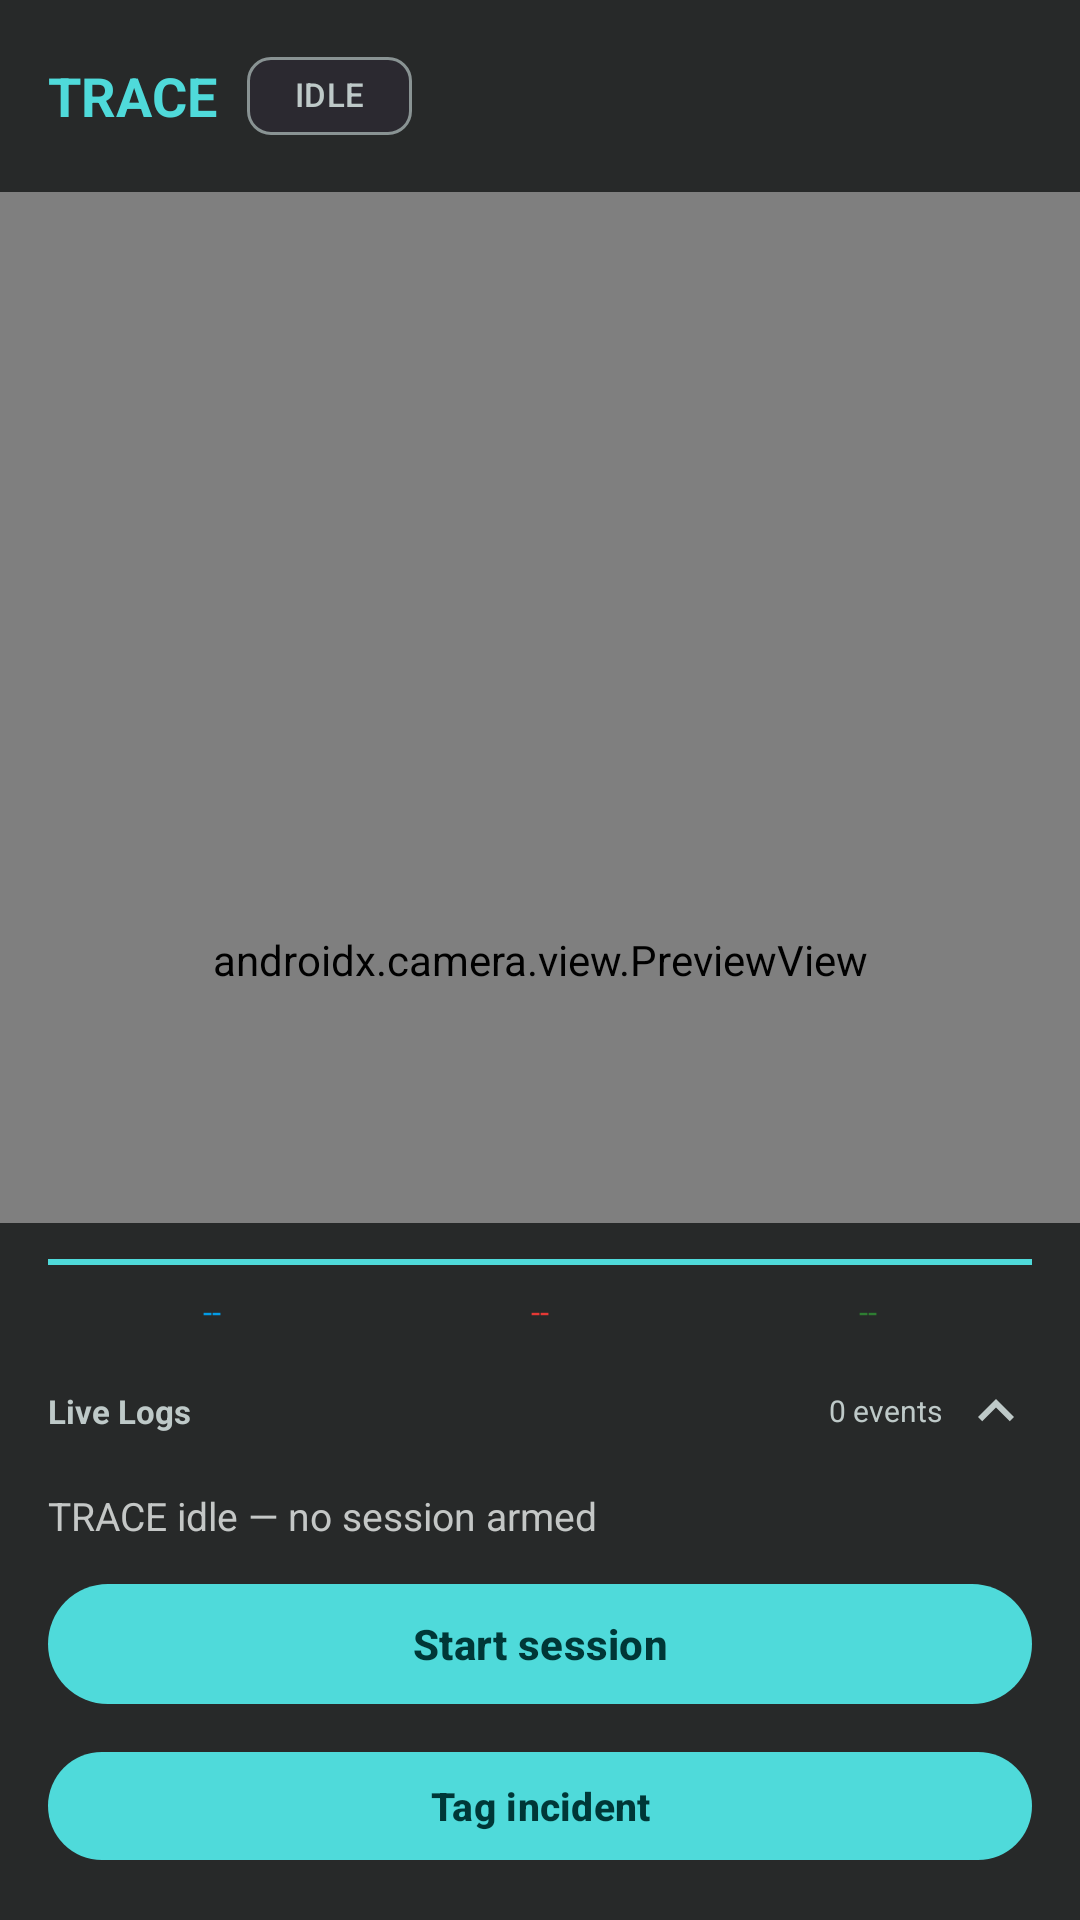

Write the Android layout XML for this screen, with the resource values it uses.
<!-- AndroidManifest.xml: activity theme Theme.TRACE.Camera -->
<!-- res/layout/activity_main.xml -->
<?xml version="1.0" encoding="utf-8"?>
<androidx.constraintlayout.widget.ConstraintLayout
    xmlns:android="http://schemas.android.com/apk/res/android"
    xmlns:app="http://schemas.android.com/apk/res-auto"
    android:layout_width="match_parent"
    android:layout_height="match_parent"
    android:background="@color/trace_camera_backdrop">

    
    <androidx.camera.view.PreviewView
        android:id="@+id/cameraPreview"
        android:layout_width="0dp"
        android:layout_height="0dp"
        app:layout_constraintTop_toTopOf="parent"
        app:layout_constraintBottom_toBottomOf="parent"
        app:layout_constraintStart_toStartOf="parent"
        app:layout_constraintEnd_toEndOf="parent" />

    
    <LinearLayout
        android:id="@+id/appBar"
        android:layout_width="0dp"
        android:layout_height="?attr/actionBarSize"
        android:orientation="horizontal"
        android:gravity="center_vertical"
        android:background="@color/trace_scrim"
        app:layout_constraintTop_toTopOf="parent"
        app:layout_constraintStart_toStartOf="parent"
        app:layout_constraintEnd_toEndOf="parent">

        <TextView
            android:layout_width="wrap_content"
            android:layout_height="wrap_content"
            android:paddingStart="16dp"
            android:paddingEnd="10dp"
            android:text="TRACE"
            android:textColor="?attr/colorPrimary"
            android:textSize="18sp"
            android:textStyle="bold" />

        
        <com.google.android.material.chip.Chip
            android:id="@+id/chipSessionStatus"
            android:layout_width="wrap_content"
            android:layout_height="wrap_content"
            android:clickable="false"
            android:checkable="false"
            android:focusable="false"
            android:text="IDLE"
            android:textSize="11sp"
            android:textColor="?attr/colorOnSurfaceVariant"
            app:chipBackgroundColor="?attr/colorSurfaceContainerHigh"
            app:chipMinHeight="26dp"
            app:ensureMinTouchTargetSize="false" />

        <Space
            android:layout_width="0dp"
            android:layout_height="1dp"
            android:layout_weight="1" />

        <com.google.android.material.appbar.MaterialToolbar
            android:id="@+id/toolbar"
            android:layout_width="wrap_content"
            android:layout_height="match_parent" />

    </LinearLayout>

    
    <LinearLayout
        android:id="@+id/sensorPanel"
        android:layout_width="0dp"
        android:layout_height="0dp"
        android:orientation="vertical"
        android:gravity="center"
        android:paddingStart="28dp"
        android:paddingEnd="28dp"
        android:visibility="gone"
        app:layout_constraintTop_toBottomOf="@+id/appBar"
        app:layout_constraintBottom_toTopOf="@+id/hud"
        app:layout_constraintStart_toStartOf="parent"
        app:layout_constraintEnd_toEndOf="parent">

        <TextView
            android:layout_width="wrap_content"
            android:layout_height="wrap_content"
            android:text="Capturing"
            android:textColor="?attr/colorPrimary"
            android:textSize="14sp"
            android:textStyle="bold" />

        <TextView
            android:id="@+id/tvSensorPanelList"
            android:layout_width="wrap_content"
            android:layout_height="wrap_content"
            android:layout_marginTop="14dp"
            android:gravity="center"
            android:lineSpacingExtra="6dp"
            android:textColor="?attr/colorOnSurface"
            android:textSize="14sp" />

        <TextView
            android:layout_width="wrap_content"
            android:layout_height="wrap_content"
            android:layout_marginTop="18dp"
            android:text="No camera in this session"
            android:textColor="?attr/colorOnSurfaceVariant"
            android:textSize="12sp" />

    </LinearLayout>

    
    <LinearLayout
        android:id="@+id/hud"
        android:layout_width="0dp"
        android:layout_height="wrap_content"
        android:orientation="vertical"
        android:background="@color/trace_scrim"
        android:paddingStart="16dp"
        android:paddingEnd="16dp"
        android:paddingTop="12dp"
        android:paddingBottom="16dp"
        app:layout_constraintBottom_toBottomOf="parent"
        app:layout_constraintStart_toStartOf="parent"
        app:layout_constraintEnd_toEndOf="parent">

        
        <View
            android:layout_width="match_parent"
            android:layout_height="2dp"
            android:background="?attr/colorPrimary"
            android:layout_marginBottom="8dp" />

        
        <LinearLayout
            android:layout_width="match_parent"
            android:layout_height="wrap_content"
            android:orientation="horizontal"
            android:layout_marginBottom="6dp">

            <TextView
                android:id="@+id/tvCameraLive"
                android:layout_width="0dp"
                android:layout_height="wrap_content"
                android:layout_weight="1"
                android:text="--"
                android:textColor="@color/trace_sensor_camera"
                android:textSize="11sp"
                android:gravity="center" />

            <TextView
                android:id="@+id/tvAudioLive"
                android:layout_width="0dp"
                android:layout_height="wrap_content"
                android:layout_weight="1"
                android:text="--"
                android:textColor="@color/trace_sensor_audio"
                android:textSize="11sp"
                android:gravity="center" />

            <TextView
                android:id="@+id/tvMotionLive"
                android:layout_width="0dp"
                android:layout_height="wrap_content"
                android:layout_weight="1"
                android:text="--"
                android:textColor="@color/trace_sensor_motion"
                android:textSize="11sp"
                android:gravity="center" />

        </LinearLayout>

        
        <LinearLayout
            android:id="@+id/logSheetBar"
            android:layout_width="match_parent"
            android:layout_height="wrap_content"
            android:orientation="horizontal"
            android:gravity="center_vertical"
            android:paddingTop="8dp"
            android:paddingBottom="8dp"
            android:clickable="true"
            android:focusable="true"
            android:background="?attr/selectableItemBackground">

            <TextView
                android:id="@+id/tvLogSheetTitle"
                android:layout_width="wrap_content"
                android:layout_height="wrap_content"
                android:text="Live Logs"
                android:textColor="?attr/colorOnSurfaceVariant"
                android:textSize="11sp"
                android:textStyle="bold" />

            <Space
                android:layout_width="0dp"
                android:layout_height="1dp"
                android:layout_weight="1" />

            <TextView
                android:id="@+id/tvLogCount"
                android:layout_width="wrap_content"
                android:layout_height="wrap_content"
                android:text="0 events"
                android:textColor="?attr/colorOnSurfaceVariant"
                android:textSize="10sp"
                android:layout_marginEnd="6dp" />

            <ImageView
                android:id="@+id/ivLogArrow"
                android:layout_width="24dp"
                android:layout_height="24dp"
                android:src="@drawable/ic_expand_less"
                android:contentDescription="Toggle logs" />

        </LinearLayout>

        
        <LinearLayout
            android:id="@+id/logPanel"
            android:layout_width="match_parent"
            android:layout_height="wrap_content"
            android:orientation="vertical"
            android:visibility="gone">

            <androidx.recyclerview.widget.RecyclerView
                android:id="@+id/logRecycler"
                android:layout_width="match_parent"
                android:layout_height="130dp"
                android:layout_marginTop="2dp"
                android:overScrollMode="never"
                android:requiresFadingEdge="vertical"
                android:fadingEdgeLength="18dp" />

        </LinearLayout>

        <TextView
            android:id="@+id/statusText"
            android:layout_width="match_parent"
            android:layout_height="wrap_content"
            android:layout_marginTop="6dp"
            android:textColor="?attr/colorOnSurface"
            android:textSize="13sp"
            android:lineSpacingExtra="3dp"
            android:text="TRACE idle — no session armed" />

        
        <com.google.android.material.button.MaterialButton
            android:id="@+id/btnStartSession"
            style="@style/Widget.Material3.Button"
            android:layout_width="match_parent"
            android:layout_height="48dp"
            android:layout_marginTop="10dp"
            android:text="Start session"
            android:textStyle="bold" />

        <com.google.android.material.button.MaterialButton
            android:id="@+id/btnEndSession"
            style="@style/Widget.Material3.Button.OutlinedButton"
            android:layout_width="match_parent"
            android:layout_height="48dp"
            android:layout_marginTop="10dp"
            android:text="End session"
            android:textColor="@color/trace_status_rejected"
            android:visibility="gone"
            app:strokeColor="@color/trace_status_rejected" />

        <LinearLayout
            android:layout_width="match_parent"
            android:layout_height="wrap_content"
            android:orientation="horizontal"
            android:layout_marginTop="8dp"
            android:weightSum="2">

            <com.google.android.material.button.MaterialButton
                android:id="@+id/btnTagIncident"
                style="@style/Widget.Material3.Button"
                android:layout_width="match_parent"
                android:layout_height="44dp"
                android:text="Tag incident"
                android:textColor="?attr/colorOnPrimary"
                android:textStyle="bold"
                android:textSize="13sp" />

        </LinearLayout>
    </LinearLayout>

</androidx.constraintlayout.widget.ConstraintLayout>
<!-- resources referenced by this layout -->
<resources>
  <color name="trace_camera_backdrop">#000000</color>
  <color name="trace_scrim">#CC121414</color>
  <color name="trace_sensor_audio">#E53935</color>
  <color name="trace_sensor_camera">#039BE5</color>
  <color name="trace_sensor_motion">#2E7D32</color>
  <color name="trace_status_rejected">#E53935</color>
  <!-- drawable ic_expand_less (drawable) -->
  <?xml version="1.0" encoding="utf-8"?>
  <vector xmlns:android="http://schemas.android.com/apk/res/android"
      android:width="24dp"
      android:height="24dp"
      android:viewportWidth="24"
      android:viewportHeight="24"
      android:tint="?attr/colorOnSurfaceVariant">
      <path
          android:fillColor="@android:color/white"
          android:pathData="M12,8l-6,6 1.41,1.41L12,10.83l4.59,4.58L18,14z" />
  </vector>
  <style name="Theme.TRACE.Camera" parent="Theme.Material3.Dark.NoActionBar">
          <item name="colorPrimary">@color/dark_primary</item>
          <item name="colorOnPrimary">@color/dark_on_primary</item>
          <item name="colorPrimaryContainer">@color/dark_primary_container</item>
          <item name="colorOnPrimaryContainer">@color/dark_on_primary_container</item>
          <item name="colorSecondary">@color/dark_secondary</item>
          <item name="colorOnSecondary">@color/dark_on_secondary</item>
          <item name="colorSecondaryContainer">@color/dark_secondary_container</item>
          <item name="colorOnSecondaryContainer">@color/dark_on_secondary_container</item>
          <item name="colorError">@color/dark_error</item>
          <item name="colorOnError">@color/dark_on_error</item>
          <item name="colorSurface">@color/dark_surface</item>
          <item name="colorOnSurface">@color/dark_on_surface</item>
          <item name="colorSurfaceVariant">@color/dark_surface_variant</item>
          <item name="colorOnSurfaceVariant">@color/dark_on_surface_variant</item>
          <item name="colorOutline">@color/dark_outline</item>
          <item name="colorOutlineVariant">@color/dark_outline_variant</item>
          <item name="android:colorBackground">@color/dark_surface</item>
          <item name="android:windowBackground">@color/dark_surface</item>
          <item name="android:statusBarColor">@color/dark_surface_container</item>
          <item name="android:navigationBarColor">@color/dark_surface_container</item>
      </style>
  <color name="dark_primary">#4FDADA</color>
  <color name="dark_on_primary">#003737</color>
  <color name="dark_primary_container">#004F4F</color>
  <color name="dark_on_primary_container">#6FF7F6</color>
  <color name="dark_secondary">#B0CCCB</color>
  <color name="dark_on_secondary">#1C3535</color>
  <color name="dark_secondary_container">#334B4B</color>
  <color name="dark_on_secondary_container">#CCE8E8</color>
  <color name="dark_error">#FFB4AB</color>
  <color name="dark_on_error">#690005</color>
  <color name="dark_surface">#121414</color>
  <color name="dark_on_surface">#C4C7C6</color>
  <color name="dark_surface_variant">#3F4948</color>
  <color name="dark_on_surface_variant">#BEC9C8</color>
  <color name="dark_outline">#899393</color>
  <color name="dark_outline_variant">#3F4948</color>
  <color name="dark_surface_container">#1E2020</color>
</resources>
